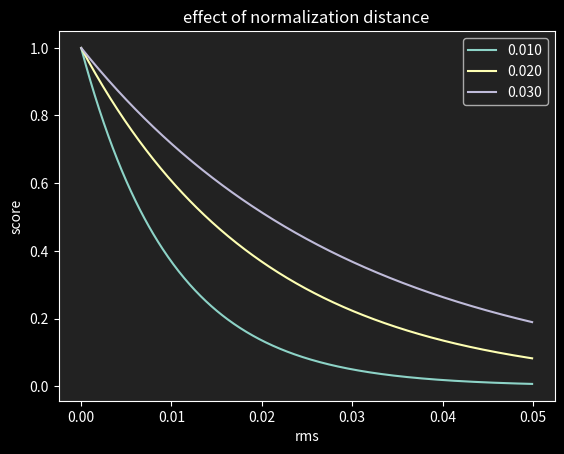

Recreate this plot in Python.
import numpy as np
import matplotlib
import matplotlib.pyplot as plt

matplotlib.style.use(['dark_background'])
plt.rcParams['grid.color'] = '#333333'
plt.rcParams['figure.facecolor'] = '#222222'
plt.rcParams['axes.facecolor'] = '#222222'

plt.close('all')

tolLabels = ['0.010', '0.020', '0.030']
for tolLabel in tolLabels:
    tol = float(tolLabel)
    rms = np.arange(0.00001, 0.05, 0.0001)
    score = np.exp(1 - rms/tol) / np.exp(1)
    plt.plot(rms, score)

plt.xlabel('rms')
plt.ylabel('score')
plt.title('effect of normalization distance')
plt.legend(tolLabels)

plt.show()